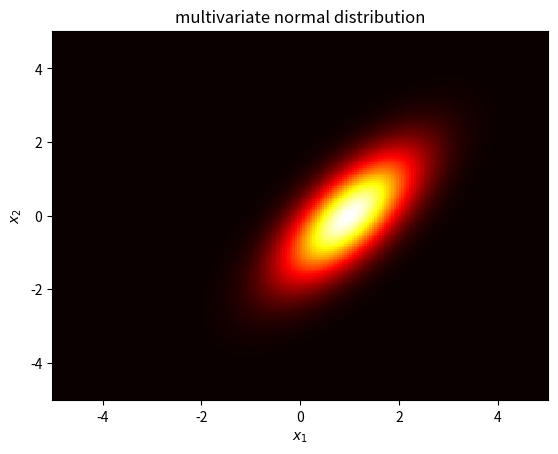

This chart was generated by the following Python code:
#coding: utf-8

import numpy as np
import matplotlib.pyplot as plt
import matplotlib.mlab as mlab
from scipy import integrate

def norm(x,mu,sigma):
	return (1 / pow(2 * np.pi,x.shape[0]/2)) * (1 / pow(np.linalg.det(sigma),0.5)) * np.exp(-0.5 * np.dot(x - mu,np.linalg.inv(sigma)).dot(x - mu))
if __name__ == "__main__":
	x = np.linspace(-5.0, 5.0, 200)
	y = np.linspace(-5.0, 5.0, 200)
	X, Y = np.meshgrid(x, y)
	Mu = np.array([1.0,0.0])
	Sigma = np.array([[0.8,0.7],[0.7,1.3]])
	N = np.array([])
	for yy in y:
		for xx in x:
			z = np.array([xx,yy])
			N = np.append(N,norm(z,Mu,Sigma))
	N = N.reshape(200,200)
	plt.pcolor(X, Y, N, cmap=plt.cm.hot)
	plt.title('multivariate normal distribution')

	plt.xlabel('$x_{1}$')
	plt.ylabel('$x_{2}$')
	plt.savefig("multivariate_normal.png")
	plt.show()

